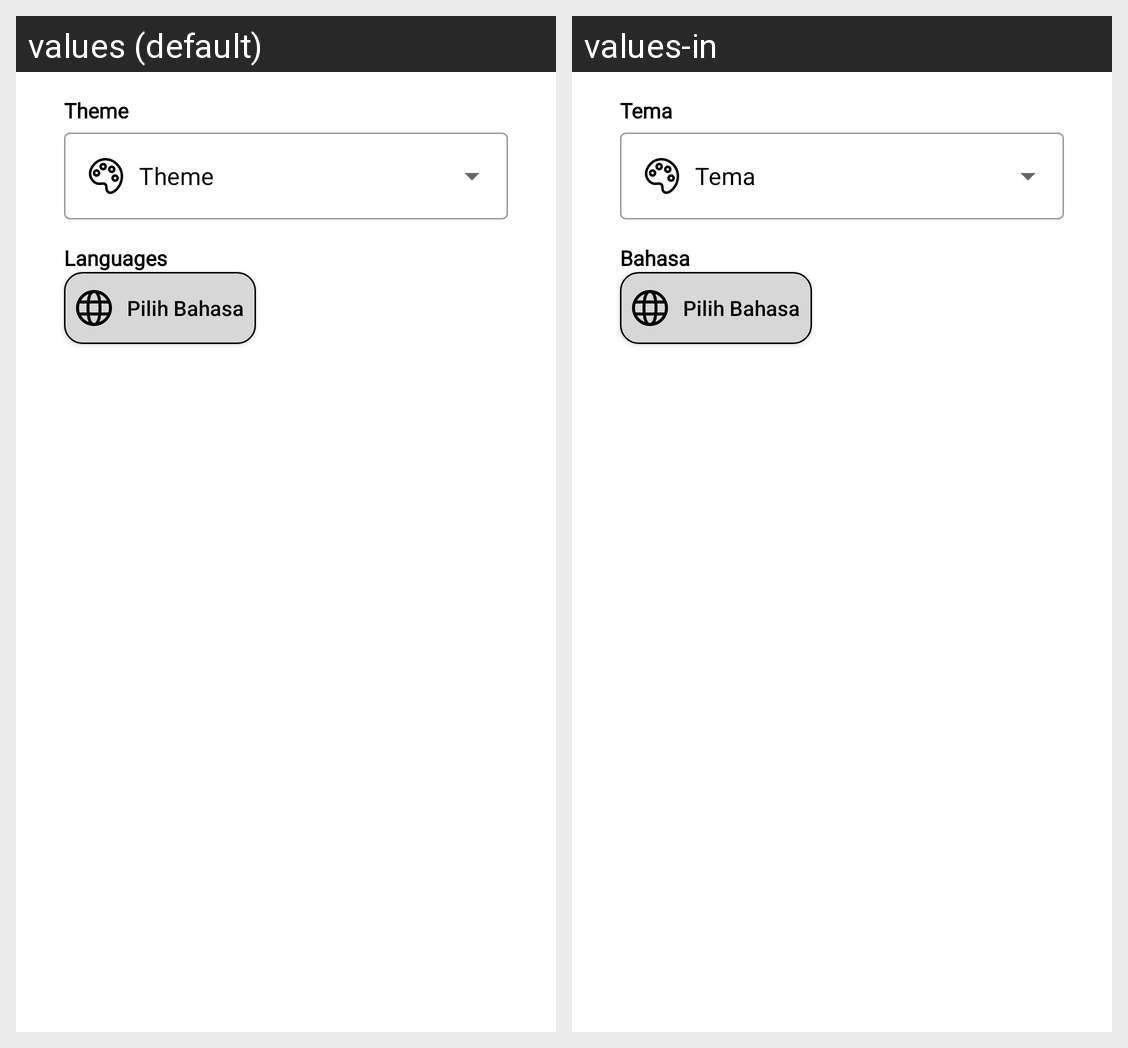

The Android screen above is rendered under two locales of the same app. Produce the string resources it draws, with the default and per-locale values.
Android screen res/layout/activity_setting.xml rendered under 2 locales, left to right: values (default), values-in. Device: Nexus 5 (rendered at 1080×1920; each locale shown at half size, 540×960, under a caption strip naming it); theme Theme.Momento.
Strings drawn on this screen, with the default value and each locale's value (text and hints the layout hard-codes, and strings that could not be matched under every locale, appear in the picture but are not listed):

setting_theme_label
  values: Theme
  values-in: Tema

setting_language_label
  values: Languages
  values-in: Bahasa
